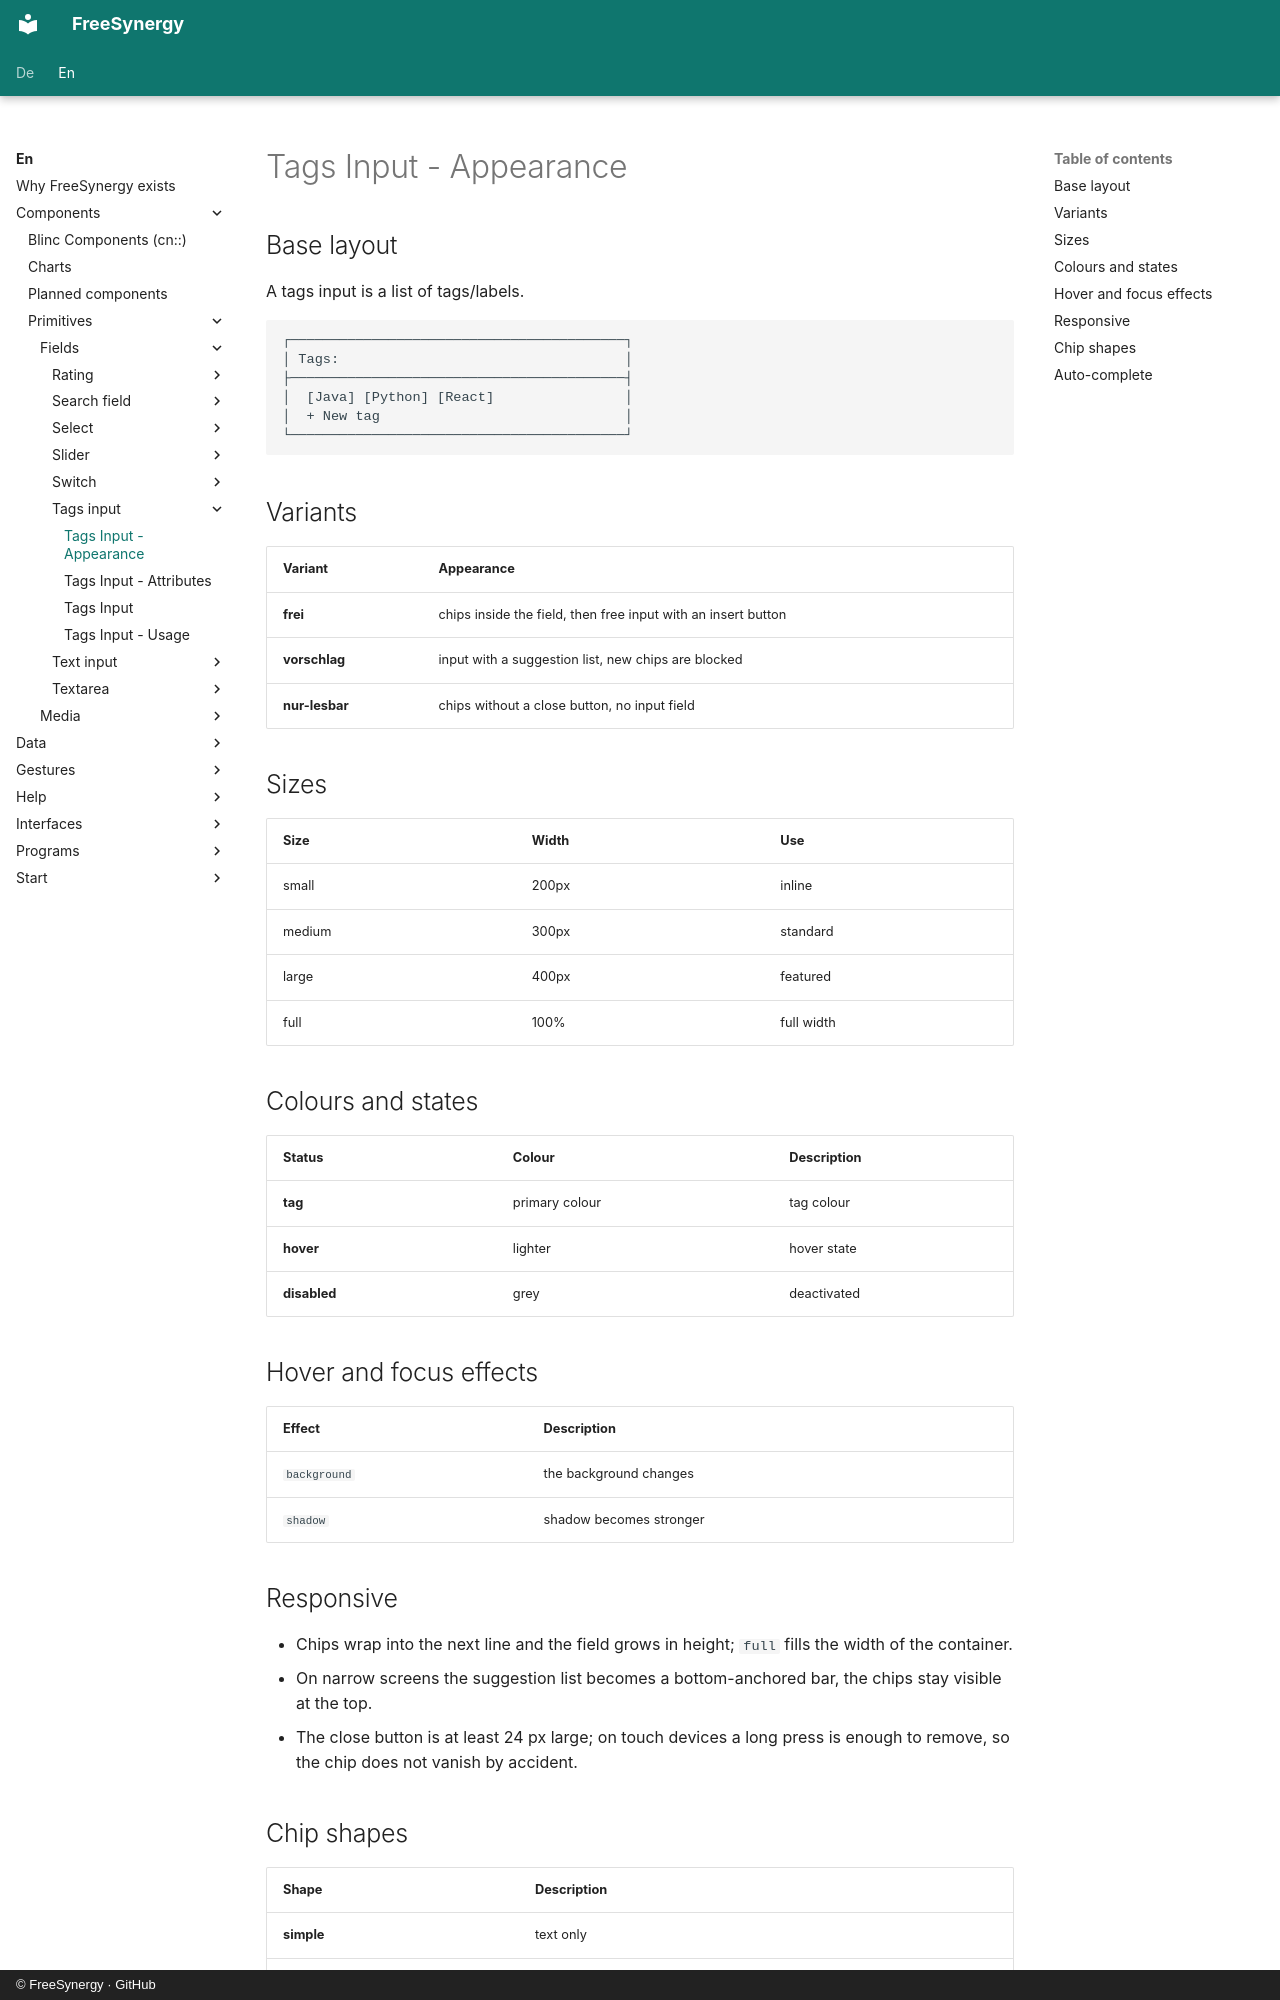

repository: FreeSynergy/fs-documentation · page: en/components/primitives/fields/tags-input/appearance/index.html · generator: mkdocs · copyright: © FreeSynergy · GitHub

# Tags Input - Appearance

## Base layout
A tags input is a list of tags/labels.

```
┌─────────────────────────────────────────┐
│ Tags:                                   │
├─────────────────────────────────────────┤
│  [Java] [Python] [React]                │
│  + New tag                              │
└─────────────────────────────────────────┘
```

## Variants

| Variant | Appearance |
|---------|------------|
| **frei** | chips inside the field, then free input with an insert button |
| **vorschlag** | input with a suggestion list, new chips are blocked |
| **nur-lesbar** | chips without a close button, no input field |

## Sizes

| Size | Width | Use |
|------|-------|-----|
| small | 200px | inline |
| medium | 300px | standard |
| large | 400px | featured |
| full | 100% | full width |

## Colours and states

| Status | Colour | Description |
|--------|--------|-------------|
| **tag** | primary colour | tag colour |
| **hover** | lighter | hover state |
| **disabled** | grey | deactivated |

## Hover and focus effects

| Effect | Description |
|--------|-------------|
| `background` | the background changes |
| `shadow` | shadow becomes stronger |

## Responsive

- Chips wrap into the next line and the field grows in height; `full` fills the width
  of the container.
- On narrow screens the suggestion list becomes a bottom-anchored bar, the chips
  stay visible at the top.
- The close button is at least 24 px large; on touch devices a long press is enough
  to remove, so the chip does not vanish by accident.

## Chip shapes

| Shape | Description |
|-------|-------------|
| **simple** | text only |
| **with icon** | icon on the left inside the chip |
| **with remove** | `✕` on the right to remove |
